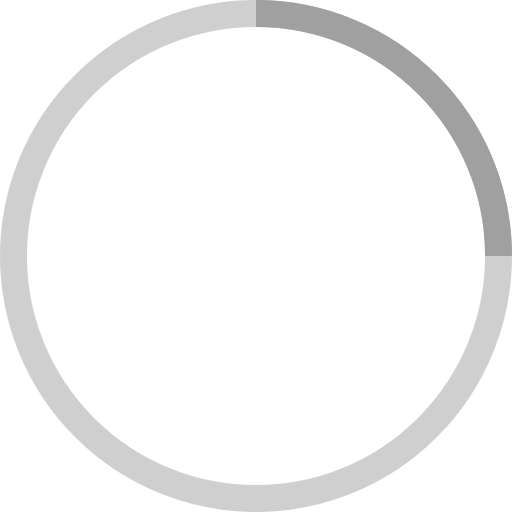
t = 0.00 s
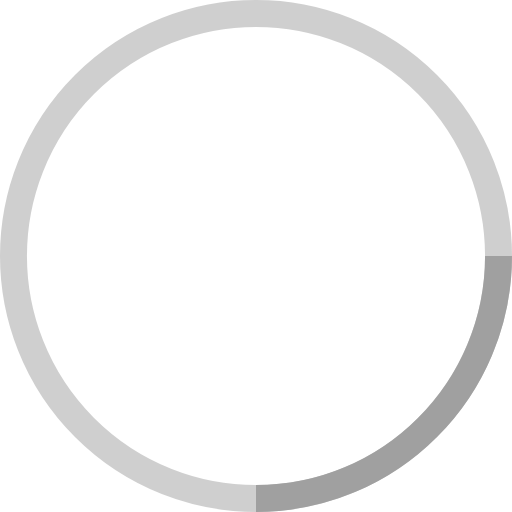
t = 0.25 s
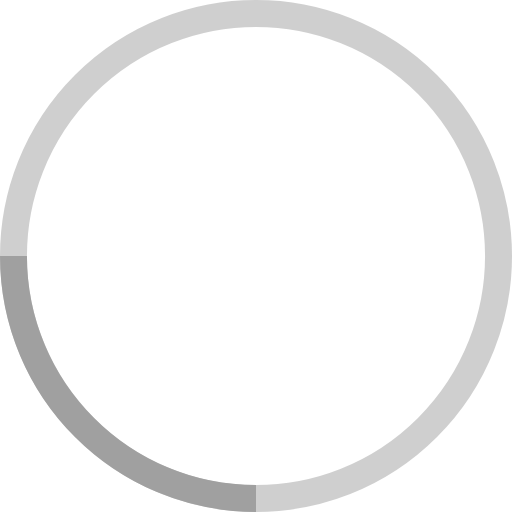
t = 0.50 s
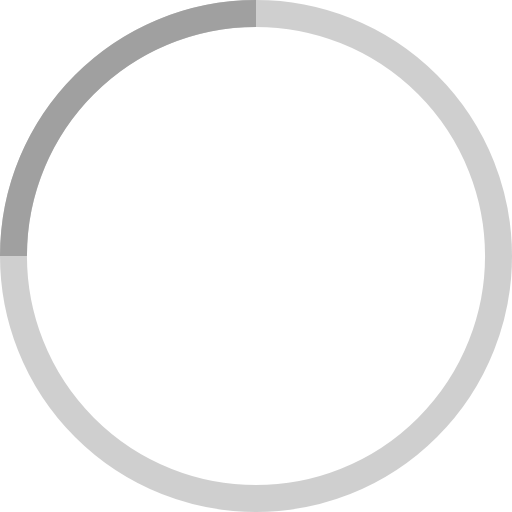
t = 0.75 s

The animated SVG that drew these frames (rendered in a browser with its animation timeline set to each time). Animation: 1 SMIL element (animateTransform=1); one cycle of 1.00 s, repeats indefinitely.

<!-- By Sam Herbert (@sherb), for everyone. More @ http://goo.gl/7AJzbL -->
<svg width="38" height="38" viewBox="0 0 38 38" xmlns="http://www.w3.org/2000/svg" stroke="#a0a0a0">
    <g fill="none" fill-rule="evenodd">
        <g transform="translate(1 1)" stroke-width="2">
            <circle stroke-opacity=".5" cx="18" cy="18" r="18"/>
            <path d="M36 18c0-9.94-8.06-18-18-18">
                <animateTransform
                    attributeName="transform"
                    type="rotate"
                    from="0 18 18"
                    to="360 18 18"
                    dur="1s"
                    repeatCount="indefinite"/>
            </path>
        </g>
    </g>
</svg>
